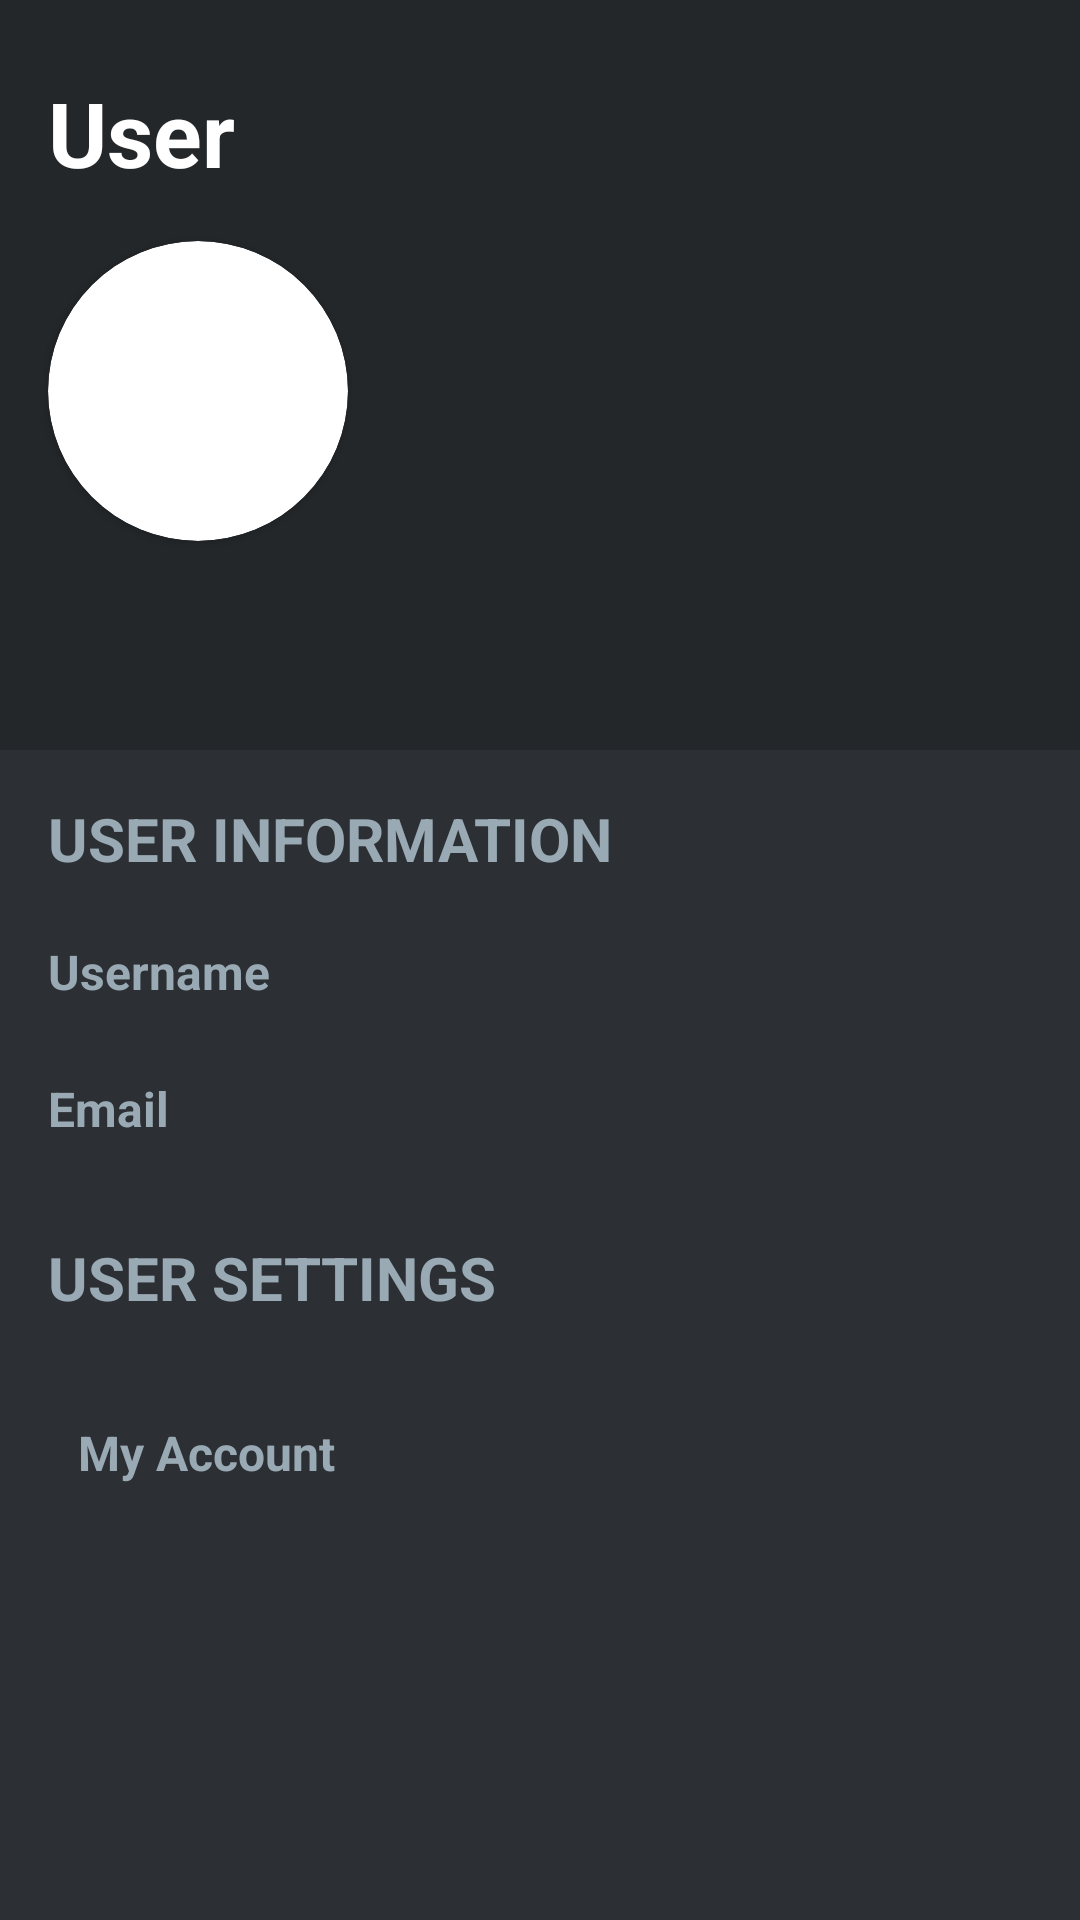

This screen was rendered from an Android layout file. Write that file and the resources it references.
<!-- AndroidManifest.xml: application theme AppTheme -->
<!-- res/layout/fragment_profile_main.xml -->
<?xml version="1.0" encoding="utf-8"?>
<androidx.constraintlayout.widget.ConstraintLayout
    xmlns:android="http://schemas.android.com/apk/res/android"
    xmlns:app="http://schemas.android.com/apk/res-auto"
    xmlns:tools="http://schemas.android.com/tools"
    android:layout_width="match_parent"
    android:layout_height="match_parent">

    <TextView
        android:id="@+id/textView16"
        android:layout_width="0dp"
        android:layout_height="250dp"
        android:background="#23272a"
        app:layout_constraintEnd_toEndOf="parent"
        app:layout_constraintHorizontal_bias="0.0"
        app:layout_constraintStart_toStartOf="parent"
        app:layout_constraintTop_toTopOf="parent" />

    <TextView
        android:id="@+id/textView17"
        android:layout_width="0dp"
        android:layout_height="0dp"
        android:background="#2c2f33"
        app:layout_constraintBottom_toBottomOf="parent"
        app:layout_constraintEnd_toEndOf="parent"
        app:layout_constraintHorizontal_bias="0.0"
        app:layout_constraintStart_toStartOf="parent"
        app:layout_constraintTop_toBottomOf="@+id/textView16"
        app:layout_constraintVertical_bias="1.0" />

    <TextView
        android:id="@+id/textView18"
        android:layout_width="wrap_content"
        android:layout_height="wrap_content"
        android:layout_marginStart="16dp"
        android:layout_marginTop="24dp"
        android:text="User"
        android:textColor="@color/design_default_color_background"
        android:textSize="30sp"
        android:textStyle="bold"
        app:layout_constraintEnd_toEndOf="parent"
        app:layout_constraintHorizontal_bias="0.0"
        app:layout_constraintStart_toStartOf="parent"
        app:layout_constraintTop_toTopOf="parent" />

    <Button
        android:id="@+id/btn_profile_logout"
        android:layout_width="wrap_content"
        android:layout_height="wrap_content"
        android:layout_marginEnd="16dp"
        android:background="@drawable/common_full_open_on_phone"
        app:layout_constraintBaseline_toBaselineOf="@+id/textView18"
        app:layout_constraintEnd_toEndOf="parent"
        app:layout_constraintHorizontal_bias="1.0"
        app:layout_constraintStart_toEndOf="@+id/textView18" />

    <TextView
        android:id="@+id/txt_profile_user_name"
        android:layout_width="wrap_content"
        android:layout_height="wrap_content"
        android:layout_marginTop="16dp"
        android:textColor="@color/design_default_color_background"
        android:textSize="24sp"
        android:textStyle="bold"
        app:layout_constraintStart_toStartOf="@+id/cardView"
        app:layout_constraintTop_toBottomOf="@+id/cardView" />

    <TextView
        android:id="@+id/textView20"
        android:layout_width="wrap_content"
        android:layout_height="wrap_content"
        android:layout_marginStart="16dp"
        android:layout_marginTop="16dp"
        android:text="USER INFORMATION"
        android:textColor="#99aab5"
        android:textSize="20sp"
        android:textStyle="bold"
        app:layout_constraintEnd_toEndOf="parent"
        app:layout_constraintHorizontal_bias="0.0"
        app:layout_constraintStart_toStartOf="parent"
        app:layout_constraintTop_toBottomOf="@+id/textView16" />

    <TextView
        android:id="@+id/textView21"
        android:layout_width="wrap_content"
        android:layout_height="wrap_content"
        android:layout_marginTop="20dp"
        android:text="Username"
        android:textColor="#99aab5"
        android:textSize="16sp"
        android:textStyle="bold"
        app:layout_constraintStart_toStartOf="@+id/textView20"
        app:layout_constraintTop_toBottomOf="@+id/textView20" />

    <TextView
        android:id="@+id/txt_profile_infor_nam"
        android:layout_width="wrap_content"
        android:layout_height="wrap_content"
        android:layout_marginEnd="16dp"
        android:textColor="#99aab5"
        android:textSize="16sp"
        android:textStyle="bold"
        app:layout_constraintBaseline_toBaselineOf="@+id/textView21"
        app:layout_constraintEnd_toEndOf="parent"
        app:layout_constraintHorizontal_bias="1.0"
        app:layout_constraintStart_toEndOf="@+id/textView21" />

    <TextView
        android:id="@+id/textView23"
        android:layout_width="wrap_content"
        android:layout_height="wrap_content"
        android:layout_marginTop="24dp"
        android:text="Email"
        android:textColor="#99aab5"
        android:textSize="16sp"
        android:textStyle="bold"
        app:layout_constraintStart_toStartOf="@+id/textView21"
        app:layout_constraintTop_toBottomOf="@+id/textView21" />

    <TextView
        android:id="@+id/txt_profile_infor_email"
        android:layout_width="wrap_content"
        android:layout_height="wrap_content"
        android:layout_marginEnd="16dp"
        android:textColor="#99aab5"
        android:textSize="16sp"
        android:textStyle="bold"
        app:layout_constraintBaseline_toBaselineOf="@+id/textView23"
        app:layout_constraintEnd_toEndOf="parent"
        app:layout_constraintHorizontal_bias="1.0"
        app:layout_constraintStart_toEndOf="@+id/textView23" />

    <TextView
        android:id="@+id/textView24"
        android:layout_width="wrap_content"
        android:layout_height="wrap_content"
        android:layout_marginTop="32dp"
        android:text="USER SETTINGS"
        android:textColor="#99aab5"
        android:textSize="20sp"
        android:textStyle="bold"
        app:layout_constraintStart_toStartOf="@+id/textView23"
        app:layout_constraintTop_toBottomOf="@+id/textView23" />

    <TextView
        android:id="@+id/txt_setting_account"
        android:layout_width="0dp"
        android:layout_height="wrap_content"
        android:layout_marginTop="24dp"
        android:layout_marginEnd="16dp"
        android:padding="10sp"
        android:text="My Account"
        android:textColor="#99aab5"
        android:textSize="16sp"
        android:textStyle="bold"
        android:clickable="true"
        app:layout_constraintEnd_toEndOf="parent"
        app:layout_constraintHorizontal_bias="0.0"
        app:layout_constraintStart_toStartOf="@+id/textView24"
        app:layout_constraintTop_toBottomOf="@+id/textView24" />

    <androidx.cardview.widget.CardView
        android:id="@+id/cardView"
        android:layout_width="100dp"
        android:layout_height="100dp"
        android:layout_marginTop="16dp"
        app:layout_constraintStart_toStartOf="@+id/textView18"
        app:layout_constraintTop_toBottomOf="@+id/textView18"
        app:cardCornerRadius="50dp"
        >

        <ImageView
            android:id="@+id/img_profile_avatar"
            android:layout_width="match_parent"
            android:layout_height="match_parent"
            android:scaleType="centerCrop"
            tools:srcCompat="@tools:sample/avatars" />
    </androidx.cardview.widget.CardView>

</androidx.constraintlayout.widget.ConstraintLayout>
<!-- resources referenced by this layout -->
<resources>
  <style name="AppTheme" parent="Theme.AppCompat.Light.DarkActionBar">
          
          <item name="colorPrimary">@color/colorPrimary</item>
          <item name="colorPrimaryDark">@color/colorPrimaryDark</item>
          <item name="colorAccent">@color/colorAccent</item>
          <item name="windowNoTitle">true</item>
      </style>
  <color name="colorPrimary">#6200EE</color>
  <color name="colorPrimaryDark">#3700B3</color>
  <color name="colorAccent">#03DAC5</color>
</resources>
